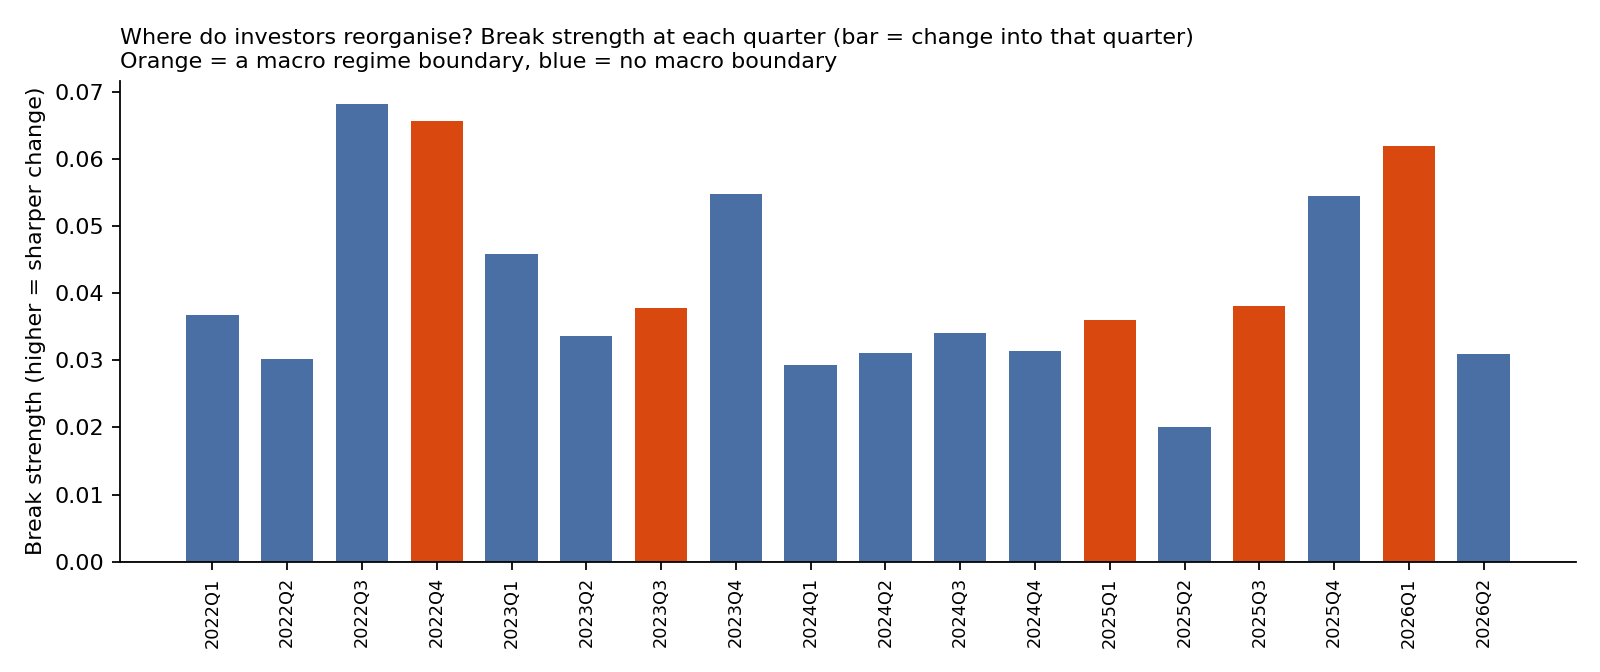

Values plotted in this chart, from the file beside it:
transition, to, break_strength, adjacent_similarity, macro_boundary, p_vs_drift, p_any_of_18
2021Q4->2022Q1, 2022Q1, 0.0367, 0.658, False, 0.285, 1.0
2022Q1->2022Q2, 2022Q2, 0.0302, 0.685, False, 0.68, 1.0
2022Q2->2022Q3, 2022Q3, 0.0682, 0.658, False, 0.121, 0.961
2022Q3->2022Q4, 2022Q4, 0.0656, 0.674, True, 0.141, 0.982
2022Q4->2023Q1, 2023Q1, 0.0458, 0.722, False, 0.413, 1.0
2023Q1->2023Q2, 2023Q2, 0.0336, 0.742, False, 0.613, 1.0
2023Q2->2023Q3, 2023Q3, 0.0378, 0.72, True, 0.549, 1.0
2023Q3->2023Q4, 2023Q4, 0.0547, 0.641, False, 0.28, 1.0
2023Q4->2024Q1, 2024Q1, 0.0293, 0.665, False, 0.675, 1.0
2024Q1->2024Q2, 2024Q2, 0.0311, 0.675, False, 0.662, 1.0
2024Q2->2024Q3, 2024Q3, 0.034, 0.676, False, 0.601, 1.0
2024Q3->2024Q4, 2024Q4, 0.0313, 0.686, False, 0.655, 1.0
2024Q4->2025Q1, 2025Q1, 0.036, 0.687, True, 0.57, 1.0
2025Q1->2025Q2, 2025Q2, 0.0201, 0.721, False, 0.823, 1.0
2025Q2->2025Q3, 2025Q3, 0.0381, 0.687, True, 0.528, 1.0
2025Q3->2025Q4, 2025Q4, 0.0545, 0.664, False, 0.279, 1.0
2025Q4->2026Q1, 2026Q1, 0.0619, 0.665, True, 0.188, 0.997
2026Q1->2026Q2, 2026Q2, 0.0309, 0.669, False, 0.337, 1.0
